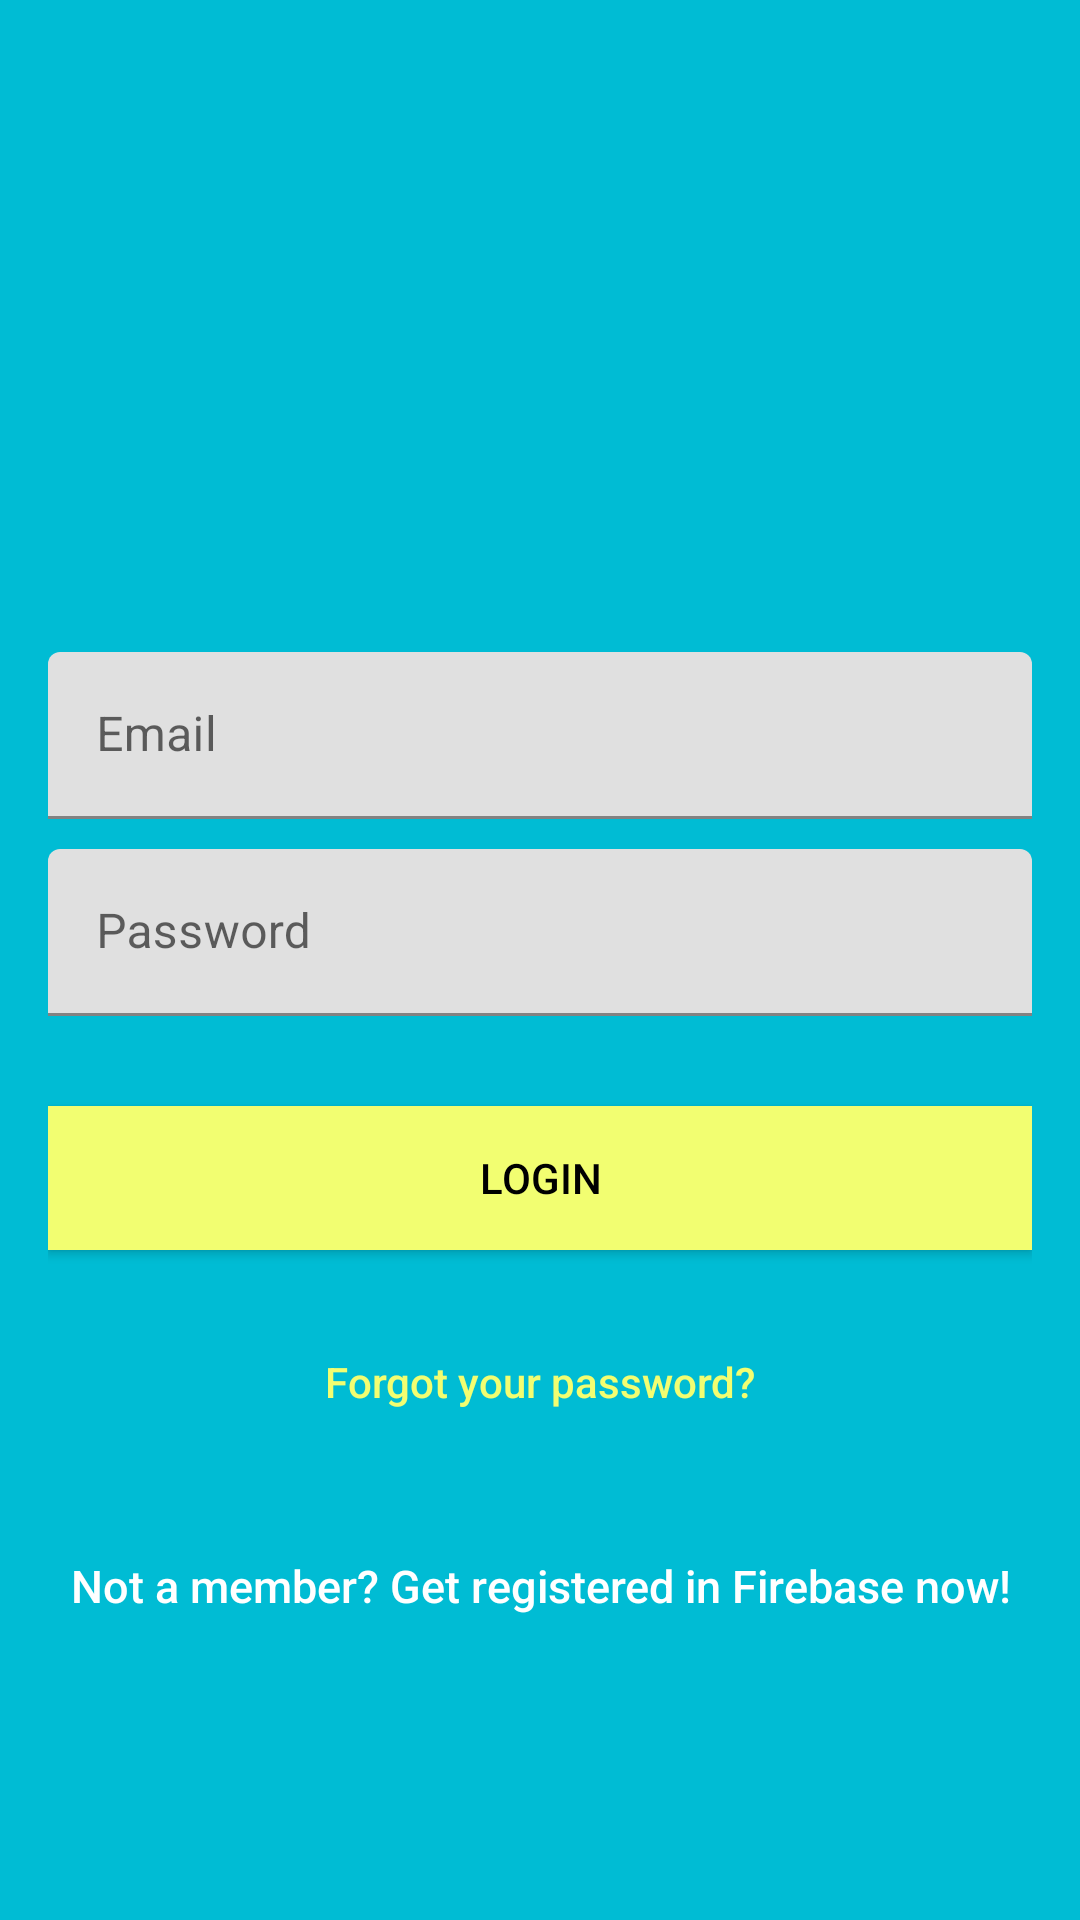

Layout XML and referenced resources for this Android screen:
<!-- AndroidManifest.xml: application theme Theme.FireBase -->
<!-- res/layout/activity_login.xml -->
<?xml version="1.0" encoding="utf-8"?>
<androidx.constraintlayout.widget.ConstraintLayout xmlns:android="http://schemas.android.com/apk/res/android"
    xmlns:app="http://schemas.android.com/apk/res-auto"
    android:layout_width="match_parent"
    android:layout_height="match_parent"
    xmlns:tools="http://schemas.android.com/tools"
    android:fitsSystemWindows="true"
    tools:context=".LoginActivity">

    <LinearLayout
        android:layout_width="fill_parent"
        android:layout_height="fill_parent"
        android:background="@color/colorPrimary"
        android:gravity="center"
        android:orientation="vertical"
        android:padding="@dimen/activity_horizontal_margin"
        app:layout_constraintBottom_toBottomOf="parent"
        app:layout_constraintEnd_toEndOf="parent"
        app:layout_constraintStart_toStartOf="parent"
        app:layout_constraintTop_toTopOf="parent">

        <ImageView
            android:layout_width="@dimen/logo_w_h"
            android:layout_height="@dimen/logo_w_h"
            android:layout_gravity="center_horizontal"
            android:layout_marginBottom="30dp"
            android:src="@mipmap/ic_launcher" />

        <com.google.android.material.textfield.TextInputLayout
            android:layout_width="match_parent"
            android:layout_height="wrap_content">

            <EditText
                android:id="@+id/email"
                android:layout_width="match_parent"
                android:layout_height="wrap_content"
                android:layout_marginBottom="10dp"
                android:hint="@string/hint_email"
                android:inputType="textEmailAddress"
                android:textColor="@android:color/white"
                android:textColorHint="@android:color/white" />
        </com.google.android.material.textfield.TextInputLayout>

        <com.google.android.material.textfield.TextInputLayout
            android:layout_width="match_parent"
            android:layout_height="wrap_content">

            <EditText
                android:id="@+id/password"
                android:layout_width="fill_parent"
                android:layout_height="wrap_content"
                android:layout_marginBottom="10dp"
                android:hint="@string/hint_password"
                android:inputType="textPassword"
                android:textColor="@android:color/white"
                android:textColorHint="@android:color/white" />
        </com.google.android.material.textfield.TextInputLayout>

        

        <Button
            android:id="@+id/btn_login"
            android:layout_width="fill_parent"
            android:layout_height="wrap_content"
            android:layout_marginTop="20dip"
            android:background="@color/colorAccent"
            android:text="@string/btn_login"
            android:textColor="@android:color/black" />

        <Button
            android:id="@+id/btn_reset_password"
            android:layout_width="fill_parent"
            android:layout_height="wrap_content"
            android:layout_marginTop="20dip"
            android:background="@null"
            android:text="@string/btn_forgot_password"
            android:textAllCaps="false"
            android:textColor="@color/colorAccent" />

        

        <Button
            android:id="@+id/btn_signup"
            android:layout_width="fill_parent"
            android:layout_height="wrap_content"
            android:layout_marginTop="20dip"
            android:background="@null"
            android:text="@string/btn_link_to_register"
            android:textAllCaps="false"
            android:textColor="@color/white"
            android:textSize="15dp" />
    </LinearLayout>

    <ProgressBar
        android:id="@+id/progressBar"
        android:layout_width="30dp"
        android:layout_height="30dp"
        android:layout_gravity="center|bottom"
        android:layout_marginEnd="411dp"
        android:visibility="gone"
        app:layout_constraintEnd_toEndOf="parent"
        app:layout_constraintStart_toStartOf="parent"
        app:layout_constraintTop_toTopOf="parent" />


</androidx.constraintlayout.widget.ConstraintLayout>
<!-- resources referenced by this layout -->
<resources>
  <color name="colorAccent">#f2fe71</color>
  <color name="colorPrimary">#00bcd4</color>
  <color name="white">#FFFFFFFF</color>
  <dimen name="activity_horizontal_margin">16dp</dimen>
  <dimen name="logo_w_h">100dp</dimen>
  <string name="btn_forgot_password">Forgot your password?</string>
  <string name="btn_link_to_register">Not a member? Get registered in Firebase now!</string>
  <string name="btn_login">LOGIN</string>
  <string name="hint_email">Email</string>
  <string name="hint_password">Password</string>
  <style name="Theme.FireBase" parent="Theme.MaterialComponents.DayNight.DarkActionBar">
          
          <item name="colorPrimary">@color/purple_500</item>
          <item name="colorPrimaryVariant">@color/purple_700</item>
          <item name="colorOnPrimary">@color/white</item>
          
          <item name="colorSecondary">@color/teal_200</item>
          <item name="colorSecondaryVariant">@color/teal_700</item>
          <item name="colorOnSecondary">@color/black</item>
          
          <item name="android:statusBarColor" tools:targetApi="l">?attr/colorPrimaryVariant</item>
          
      </style>
  <color name="purple_500">#FF6200EE</color>
  <color name="purple_700">#FF3700B3</color>
  <color name="teal_200">#FF03DAC5</color>
  <color name="teal_700">#FF018786</color>
  <color name="black">#FF000000</color>
</resources>
